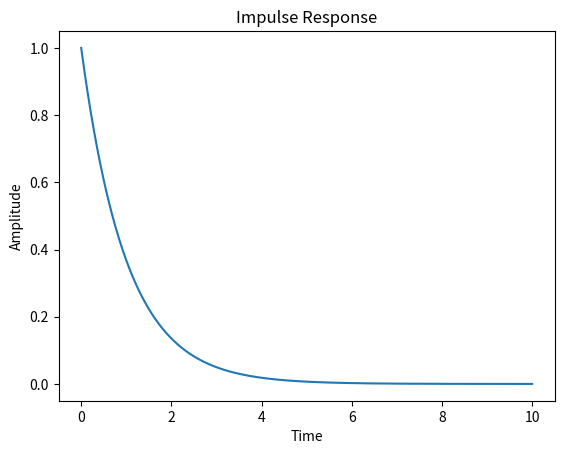

Write Python code to recreate this figure.
import numpy as np
from scipy.signal import lti, impulse

# Define the system
# For example, let's consider a simple system with a transfer function H(s) = 1 / (s + 1)
num = [1]
den = [1, 1]
sys = lti(num, den)

# Generate the impulse response
t, y = impulse(sys, T=np.linspace(0, 10, 1000))

# Plot the impulse response
import matplotlib.pyplot as plt
plt.plot(t, y)
plt.title('Impulse Response')
plt.xlabel('Time')
plt.ylabel('Amplitude')
plt.show()
